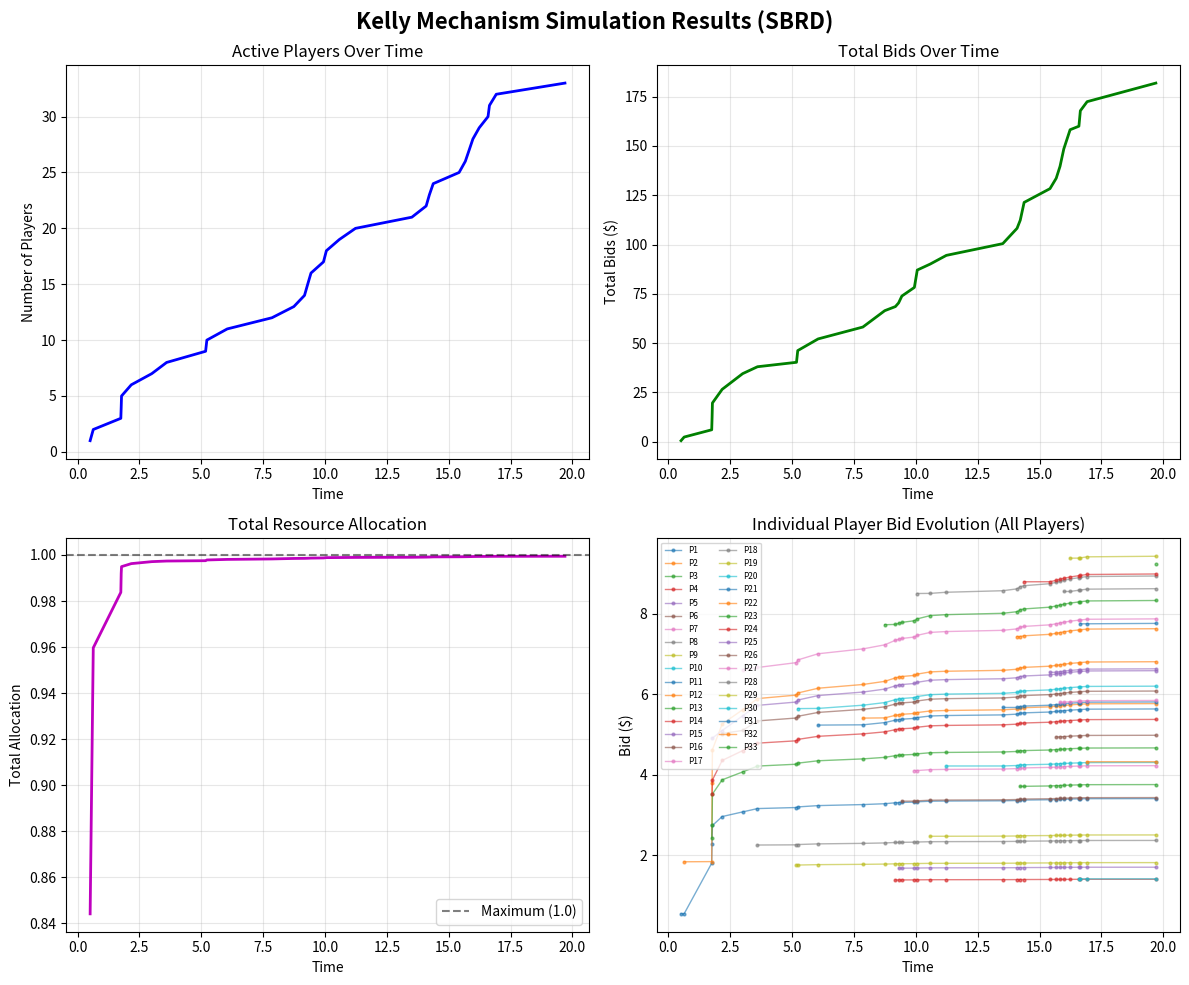
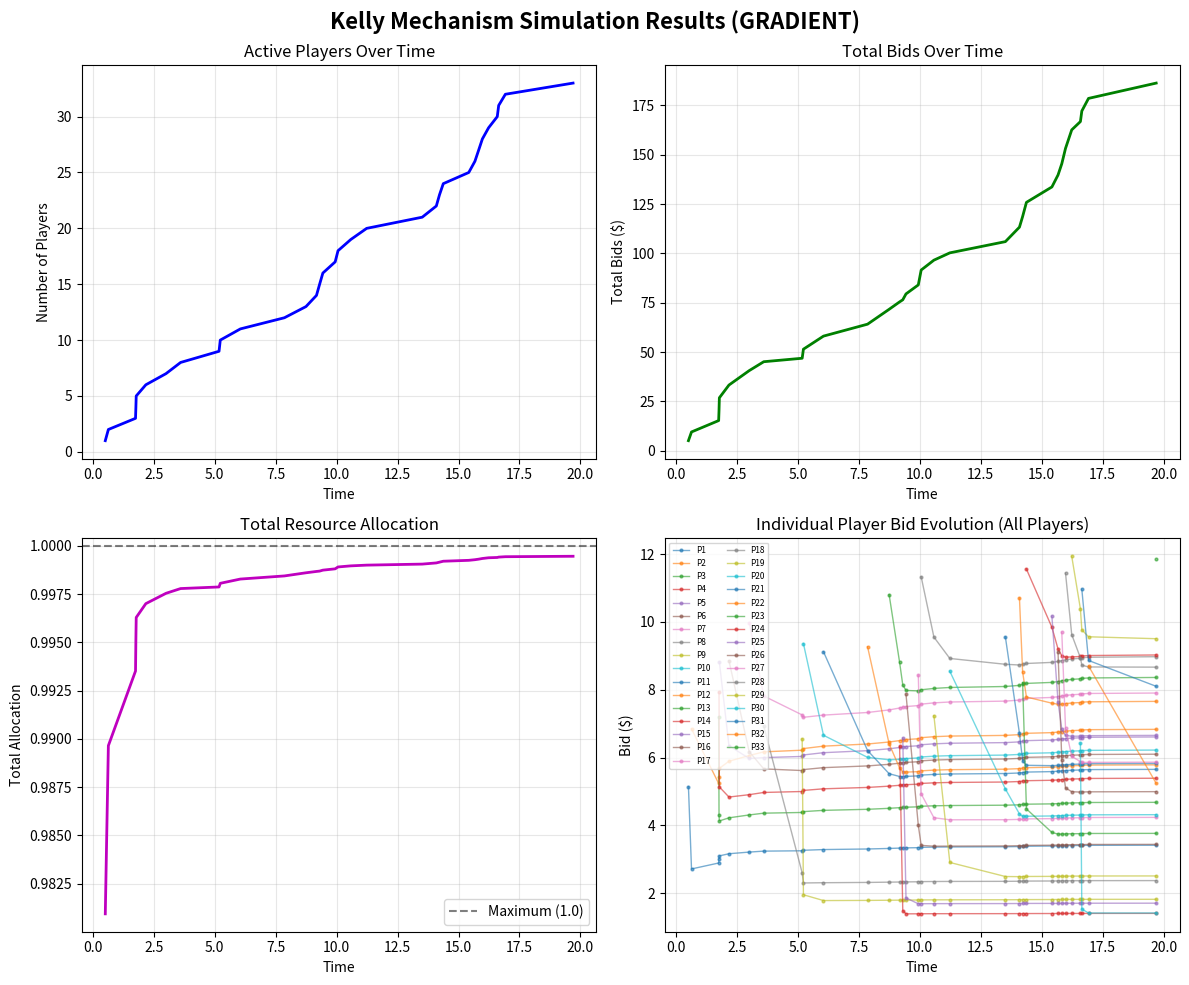

Python code for these plots, in order:
import random
from collections import defaultdict
from math import sqrt

import matplotlib.pyplot as plt
from matplotlib.axes import Axes
from matplotlib.figure import Figure
from numpy.typing import NDArray


class Player:
    def __init__(self, name: str, budget: float, alpha: int, valuation: float, min_bid: float = 1e-3):
        """
        Initializes a strategic player.

        Args:
            name: Identifier for the player.
            budget (c_i): Maximum amount the player can pay.
            alpha (alpha): Fairness parameter (0, 1, or 2).
            valuation (a_i): The player's private valuation of the resource.
            min_bid (epsilon): The minimum allowable bid/payment to ensure convergence.
        """
        self.name = name
        self.budget = budget       # c_i
        self.alpha = alpha         # alpha
        self.valuation = valuation  # a_i
        self.min_bid = min_bid     # epsilon

        # Track current bid state
        self.current_bid = min_bid

    def calculate_best_response(self, aggregate_bid: float, unit_price: float) -> float:
        """
        Calculates the optimal bid z_i given the state of the network.

        Args:
            aggregate_bid: The sum of OTHER players' bids + delta (s_{-i})
            unit_price: The current price of the resource (lambda)

        Returns:
            float: The optimal bid z_i
        """
        # Avoid division by zero if price is 0 (though simulator should prevent this)
        if unit_price <= 0:
            return self.budget

        # 1. Calculate Unconstrained Best Response (Equation 9 in the paper)
        z_unconstrained = 0.0

        if self.alpha == 0:
            # Efficiency Maximization Case
            # Formula: sqrt(a * s / lambda) - s
            term = (self.valuation * aggregate_bid) / unit_price
            z_unconstrained = sqrt(term) - aggregate_bid

        elif self.alpha == 1:
            # Proportional Fairness Case
            # Formula: (-s + sqrt(s^2 + 4 * a * s / lambda)) / 2
            term_inside_sqrt = (aggregate_bid ** 2) + \
                (4 * self.valuation * aggregate_bid / unit_price)
            z_unconstrained = (-aggregate_bid + sqrt(term_inside_sqrt)) / 2

        elif self.alpha == 2:
            # Minimum Potential Delay Fairness [cite: 140]
            # Formula: sqrt(a * s / lambda)   (Note: Paper lists this as case iii)
            term = (self.valuation * aggregate_bid) / unit_price
            z_unconstrained = sqrt(term)

        else:
            # Fallback for unhandled alpha (treat as alpha=1 or raise error)
            # For this project, we assume alpha is always 0, 1, or 2.
            pass

        # 2. Apply Constraints (Projection onto feasible set R_i)
        # Constraint A: Minimum Bid (epsilon)
        # Constraint B: Budget Cap (z * price <= budget -> z <= budget / price)

        max_affordable_bid = self.budget / unit_price

        # The bid must be at least min_bid and at most max_affordable_bid
        # z_i = Min( Max(z_tilde, epsilon), c_i / lambda )

        optimal_bid = max(z_unconstrained, self.min_bid)
        optimal_bid = min(optimal_bid, max_affordable_bid)

        # Update state
        self.current_bid = optimal_bid

        return optimal_bid

    def __repr__(self):
        return f"Player({self.name}, a={self.valuation}, alpha={self.alpha})"


class Resource:
    def __init__(self, capacity: float, price: float, delta: float = 0.1):
        """
        capacity: Total available resource (often normalized to 1.0 or C)
        price: The cost per unit of bid (Lambda)
        delta: Reservation parameter (sum of epsilon_i) to prevent division by zero
        """
        self.capacity = capacity
        self.price = price
        self.delta = delta

    def allocate(self, player_bids: dict) -> dict:
        """
        Implements the Kelly Mechanism Allocation Rule.
        Formula: x_i = z_i / (Sum(z_j) + delta)

        Args:
            player_bids: A dictionary mapping Player objects to their bid amounts (z_i)

        Returns:
            allocations: A dictionary mapping Player objects to their allocated share (x_i)
        """
        # 1. Calculate the denominator (Total Bids + Delta)
        total_bids = sum(player_bids.values()) + self.delta

        allocations = {}
        for player, bid_amount in player_bids.items():
            if total_bids > 0:
                # The Kelly Formula
                share = bid_amount / total_bids

                # Optional: Scale by total capacity if capacity != 1 unit
                # share = share * self.capacity

                allocations[player] = share
            else:
                allocations[player] = 0.0

        return allocations

    def get_aggregate_info(self, current_bids: list) -> float:
        """
        Returns the 'S' value needed by players for Best Response.
        S = Sum(all_bids) + delta
        """
        return sum(current_bids) + self.delta


class Simulator:
    def __init__(self, resource, arrival_rate, departure_rate, convergence_method='sbrd', allow_departures=True):
        """
        Args:
            resource: The Resource object.
            arrival_rate (A): Lambda for Poisson arrivals.
            departure_rate (B): Mu for exponential service times.
            convergence_method: 'sbrd' for Synchronous Best Response or 'gradient' for Gradient Descent
            allow_departures: If True, players can leave; if False, players stay forever
        """
        self.resource: Resource = resource
        self.arrival_rate: float = arrival_rate
        self.departure_rate: float = departure_rate
        self.convergence_method: str = convergence_method
        self.allow_departures: bool = allow_departures

        self.current_time: float = 0.0
        self.active_players: list[Player] = []
        self.player_counter: int = 0  # To give unique names

        # Schedule first arrival
        self.next_arrival: float = self._generate_event_time(self.arrival_rate)
        # Dictionary to track departure times for active players: {player_obj: departure_time}
        self.departures = {}

        # Tracking metrics for plotting
        self.time_series = []
        self.num_players_series = []
        self.total_bids_series = []
        self.total_allocations_series = []
        # {player_name: [(time, bid, allocation)]}
        self.player_history = defaultdict(list)

    def _generate_event_time(self, rate):
        """Generates time delta using exponential distribution."""
        return random.expovariate(rate)

    def run_sbrd_convergence(self, max_iter=100, tolerance=1e-5):
        """
        Executes the Synchronous Best Response Dynamic (SBRD) loop.
        See Algorithm 1 in 'Best-Response Kelly Mechanism'.
        """
        if not self.active_players:
            return

        for i in range(max_iter):
            # 1. Get Aggregate Information from Resource Owner
            current_bids = [p.current_bid for p in self.active_players]
            total_s = self.resource.get_aggregate_info(current_bids)

            # 2. Calculate New Bids (Synchronously)
            new_bids = []
            diff = 0.0

            for player in self.active_players:
                # Calculate s_{-i}
                s_minus_i = total_s - player.current_bid

                # Get Best Response
                new_bid = player.calculate_best_response(
                    s_minus_i, self.resource.price)
                new_bids.append(new_bid)

                # Track maximum change for convergence check
                diff = max(diff, abs(new_bid - player.current_bid))

            # 3. Update all players at once
            for player, bid in zip(self.active_players, new_bids):
                player.current_bid = bid

            # 4. Check Convergence
            if diff < tolerance:
                print(f"  -> Converged in {i+1} iterations.")
                break

    def run_gradient_descent(self, max_iter=100, tolerance=1e-5, learning_rate=0.1):
        """
        Executes gradient descent to find optimal bids by maximizing player utilities.
        Players update bids in the direction of the utility gradient.

        Args:
            max_iter: Maximum number of iterations
            tolerance: Convergence tolerance
            learning_rate: Step size for gradient updates
        """
        if not self.active_players:
            return

        for iteration in range(max_iter):
            # Calculate current allocations
            current_bids = {p: p.current_bid for p in self.active_players}
            allocations = self.resource.allocate(current_bids)

            new_bids = []
            max_change = 0.0

            for player in self.active_players:
                # Compute gradient of utility with respect to bid
                gradient = self._compute_utility_gradient(player, allocations)

                # Update bid using gradient ascent (maximize utility)
                new_bid = player.current_bid + learning_rate * gradient

                # Apply constraints
                max_affordable = player.budget / self.resource.price
                new_bid = max(player.min_bid, min(new_bid, max_affordable))

                new_bids.append(new_bid)
                max_change = max(max_change, abs(new_bid - player.current_bid))

            # Update all bids
            for player, bid in zip(self.active_players, new_bids):
                player.current_bid = bid

            # Check convergence
            if max_change < tolerance:
                # print(f"  -> Gradient descent converged in {iteration+1} iterations.")
                break

    def _compute_utility_gradient(self, player: Player, allocations: dict) -> float:
        """
        Computes the gradient of player's utility with respect to their bid.
        Utility = V(x_i) - lambda * z_i, where x_i is the allocation.

        For alpha-fair utilities:
        - alpha=0: U(x) = a*x, gradient depends on dx/dz
        - alpha=1: U(x) = a*log(x), gradient = a/x * dx/dz
        - alpha=2: U(x) = a*x^(-1)/(-1), gradient uses chain rule

        Args:
            player: The player whose gradient to compute
            allocations: Current allocation dictionary

        Returns:
            Gradient value (derivative of utility w.r.t. bid)
        """
        # Get current allocation
        x_i = allocations.get(player, 0.0)
        z_i = player.current_bid

        # Compute total bids
        total_bids = sum(
            p.current_bid for p in self.active_players) + self.resource.delta

        # Derivative of allocation w.r.t. bid: dx_i/dz_i
        # x_i = z_i / S, where S = sum(z_j) + delta
        # dx_i/dz_i = (S - z_i) / S^2 = (1/S) - (z_i/S^2)
        if total_bids > 0:
            dx_dz = (1.0 / total_bids) - (z_i / (total_bids ** 2))
        else:
            dx_dz = 0.0

        # Compute utility gradient based on alpha
        if x_i <= 1e-12:  # Avoid division by zero
            x_i = 1e-12

        if player.alpha == 0:
            # U = a*x - lambda*z
            # dU/dz = a * dx/dz - lambda
            utility_grad = player.valuation * dx_dz - self.resource.price

        elif player.alpha == 1:
            # U = a*log(x) - lambda*z
            # dU/dz = a/x * dx/dz - lambda
            utility_grad = (player.valuation / x_i) * \
                dx_dz - self.resource.price

        elif player.alpha == 2:
            # U = a*x^(-1)/(-1) - lambda*z = -a/x - lambda*z
            # dU/dz = a/x^2 * dx/dz - lambda
            utility_grad = (player.valuation / (x_i ** 2)) * \
                dx_dz - self.resource.price
        else:
            # General case: a*x^(1-alpha)/(1-alpha) - lambda*z
            # dU/dz = a*x^(-alpha) * dx/dz - lambda
            utility_grad = player.valuation * \
                (x_i ** (-player.alpha)) * dx_dz - self.resource.price

        return utility_grad

    def run(self, max_duration):
        """Main Event Loop"""
        print(f"--- Starting Simulation (Duration: {max_duration}) ---")
        print(
            f"--- Departures: {'Enabled' if self.allow_departures else 'Disabled'} ---")

        while self.current_time < max_duration:
            # 1. Determine next event (Arrival vs Departure)
            if self.allow_departures:
                # Find the earliest departure
                if self.departures:
                    next_departure_player = min(
                        self.departures, key=lambda p: self.departures[p])
                    next_departure_time = self.departures[next_departure_player]
                else:
                    next_departure_player = None
                    next_departure_time = float('inf')
            else:
                # No departures when disabled
                next_departure_player = None
                next_departure_time = float('inf')

            # Compare with next arrival
            if self.next_arrival < next_departure_time:
                # Handle Arrival
                self.current_time = self.next_arrival
                self._handle_arrival()
                self.next_arrival = self.current_time + \
                    self._generate_event_time(self.arrival_rate)
            elif next_departure_player:
                # Handle Departure
                self.current_time = next_departure_time
                self._handle_departure(next_departure_player)
            else:
                # No events scheduled (should not happen if arrival rate > 0)
                break

            # 2. Stop if time exceeded
            if self.current_time >= max_duration:
                break

            # 3. Re-calculate Equilibrium (Game Loop) because n changed
            if self.convergence_method == 'gradient':
                self.run_gradient_descent()
            else:
                self.run_sbrd_convergence()

            # 4. Record metrics for plotting
            self._record_metrics()

    def _handle_arrival(self):
        self.player_counter += 1
        # Randomize player attributes for heterogeneity
        new_budget = random.uniform(10, 50)
        new_budget = 15
        new_valuation = random.uniform(1, 10)  # 'a_i' parameter
        # new_valuation = 5

        p = Player(f"P{self.player_counter}", new_budget,
                   alpha=1, valuation=new_valuation)
        self.active_players.append(p)

        # Schedule this player's departure only if departures are allowed
        if self.allow_departures:
            dep_time = self.current_time + \
                self._generate_event_time(self.departure_rate)
            self.departures[p] = dep_time

        print(
            f"[Time {self.current_time:.2f}] Arrival: {p.name}. Total Players: {len(self.active_players)}")

    def _handle_departure(self, player: Player):
        if player in self.active_players:
            self.active_players.remove(player)
            del self.departures[player]
            print(
                f"[Time {self.current_time:.2f}] Departure: {player.name}. Total Players: {len(self.active_players)}")

    def _record_metrics(self):
        """Record current state metrics for plotting."""
        self.time_series.append(self.current_time)
        self.num_players_series.append(len(self.active_players))

        if self.active_players:
            current_bids = [p.current_bid for p in self.active_players]
            total_bids = sum(current_bids)

            # Calculate allocations
            final_bids = {p: p.current_bid for p in self.active_players}
            allocations = self.resource.allocate(final_bids)
            total_allocation = sum(allocations.values())

            self.total_bids_series.append(total_bids)
            self.total_allocations_series.append(total_allocation)

            # Track individual player history
            for p in self.active_players:
                self.player_history[p.name].append(
                    (self.current_time, p.current_bid, allocations.get(p, 0.0))
                )
        else:
            self.total_bids_series.append(0)
            self.total_allocations_series.append(0)

    def plot_results(self):
        """Generate comprehensive plots of simulation results."""
        # Type annotations for local variables
        fig: Figure

        fig, axes = plt.subplots(2, 2, figsize=(12, 10))
        fig.suptitle(f'Kelly Mechanism Simulation Results ({self.convergence_method.upper()})',
                     fontsize=16, fontweight='bold')

        # Plot 1: Number of Active Players Over Time
        axes[0, 0].plot(self.time_series,
                        self.num_players_series, 'b-', linewidth=2)
        axes[0, 0].set_xlabel('Time')
        axes[0, 0].set_ylabel('Number of Players')
        axes[0, 0].set_title('Active Players Over Time')
        axes[0, 0].grid(True, alpha=0.3)

        # Plot 2: Total Bids Over Time
        axes[0, 1].plot(self.time_series,
                        self.total_bids_series, 'g-', linewidth=2)
        axes[0, 1].set_xlabel('Time')
        axes[0, 1].set_ylabel('Total Bids ($)')
        axes[0, 1].set_title('Total Bids Over Time')
        axes[0, 1].grid(True, alpha=0.3)

        # Plot 3: Total Resource Allocation Over Time
        axes[1, 0].plot(self.time_series,
                        self.total_allocations_series, 'm-', linewidth=2)
        axes[1, 0].set_xlabel('Time')
        axes[1, 0].set_ylabel('Total Allocation')
        axes[1, 0].set_title('Total Resource Allocation')
        axes[1, 0].grid(True, alpha=0.3)
        axes[1, 0].axhline(y=1.0, color='k', linestyle='--',
                           alpha=0.5, label='Maximum (1.0)')
        axes[1, 0].legend()

        # Plot 4: Player Bid Evolution (All Players)
        if self.player_history:
            for player_name, history in self.player_history.items():
                times = [h[0] for h in history]
                bids = [h[1] for h in history]
                axes[1, 1].plot(times, bids, marker='o', markersize=2,
                                label=player_name, alpha=0.6, linewidth=1)

            axes[1, 1].set_xlabel('Time')
            axes[1, 1].set_ylabel('Bid ($)')
            axes[1, 1].set_title(
                'Individual Player Bid Evolution (All Players)')
            axes[1, 1].legend(fontsize=6, ncol=2, loc='best')
            axes[1, 1].grid(True, alpha=0.3)

        plt.tight_layout()
        plt.savefig(
            f'simulation_results_{self.convergence_method}.png', dpi=300, bbox_inches='tight')
        print(
            f"\nPlots saved to 'simulation_results_{self.convergence_method}.png'")
        plt.show()


def run_simulation(convergence_method='sbrd', allow_departures=False):
    """
    Sets up and runs the Kelly mechanism simulation with default parameters.

    Args:
        convergence_method: 'sbrd' for Synchronous Best Response Dynamics or 'gradient' for Gradient Descent
        allow_departures: If True, players can leave; if False, players stay forever
    """
    # --- Configuration ---
    ARRIVAL_RATE = 2.0     # lambda (Poisson process)
    DEPARTURE_RATE = 0.5   # mu (Service rate)
    RESOURCE_CAPACITY = 100.0
    PRICE = 1.0            # Lambda (Price)
    DURATION = 20.0        # Seconds to simulate

    print(f"\n{'='*60}")
    print(
        f"Running Kelly Mechanism with {convergence_method.upper()} convergence")
    print(f"Departures: {'Enabled' if allow_departures else 'Disabled'}")
    print(f"{'='*60}")

    # 1. Initialize Resource
    resource = Resource(capacity=RESOURCE_CAPACITY, price=PRICE, delta=0.1)

    # 2. Initialize Simulator
    sim = Simulator(resource, arrival_rate=ARRIVAL_RATE,
                    departure_rate=DEPARTURE_RATE,
                    convergence_method=convergence_method,
                    allow_departures=allow_departures)

    # 3. Run Simulation
    sim.run(max_duration=DURATION)

    # 4. Final Report
    print("\n--- Final State ---")
    print(f"Active Players: {len(sim.active_players)}")

    # Calculate final allocations
    final_bids = {p: p.current_bid for p in sim.active_players}
    allocations = resource.allocate(final_bids)

    print(f"{'Player':<10} | {'Valuation':<10} | {'Bid ($)':<10} | {'Allocation':<10}")
    print("-" * 50)
    for p in sim.active_players:
        alloc = allocations.get(p, 0.0)
        print(
            f"{p.name:<10} | {p.valuation:<10.2f} | {p.current_bid:<10.4f} | {alloc:<10.4f}")

    # 5. Generate Plots
    print("\n--- Generating Plots ---")
    sim.plot_results()


if __name__ == "__main__":
    import random

    allow_departures: bool = False

    # Run with SBRD and departures enabled
    random.seed(42)
    run_simulation(convergence_method='sbrd',
                   allow_departures=allow_departures)

    print("\n" + "="*60)
    print("Now running with Gradient Descent and NO departures...")
    print("="*60 + "\n")

    # Run with Gradient Descent and departures disabled
    random.seed(42)
    run_simulation(convergence_method='gradient',
                   allow_departures=allow_departures)
